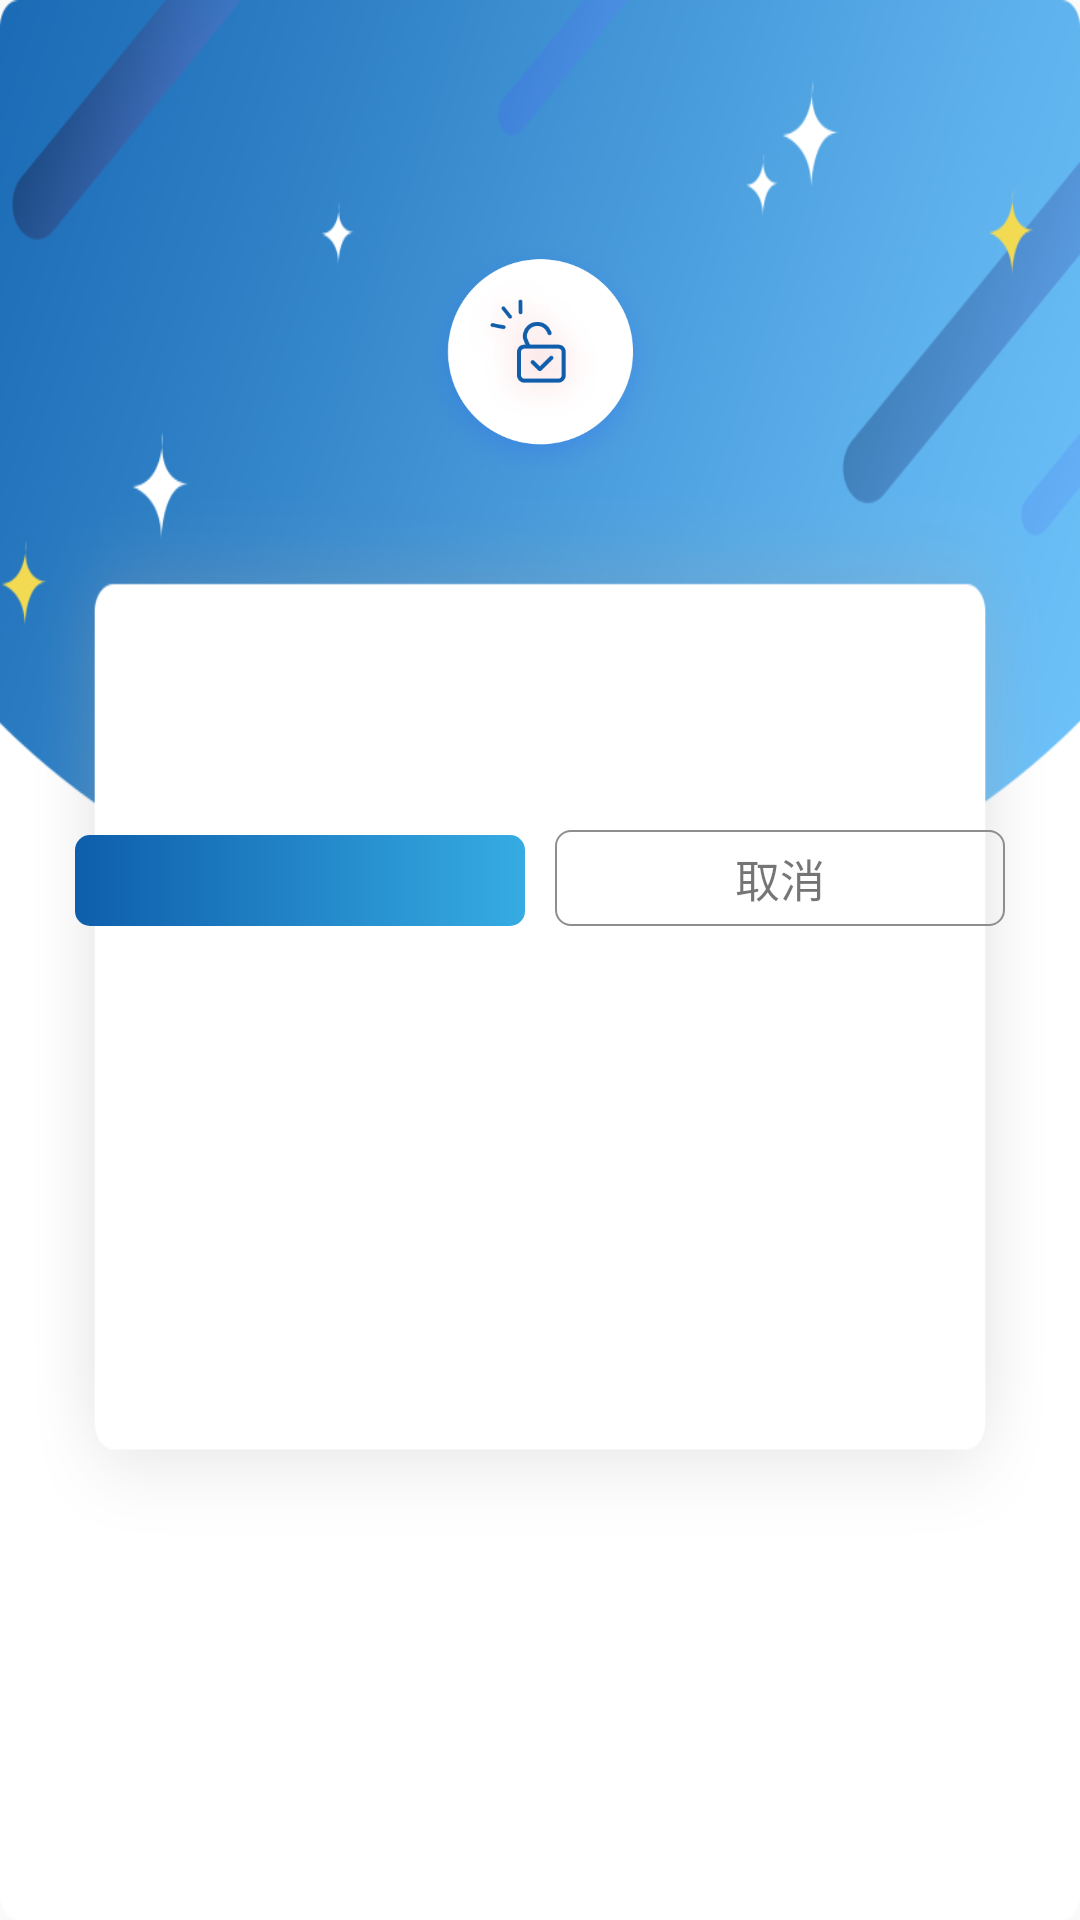

Android layout source for this screen:
<!-- AndroidManifest.xml: application theme AppTheme -->
<!-- res/layout/dialog_tip.xml -->
<?xml version="1.0" encoding="utf-8"?>
<LinearLayout xmlns:android="http://schemas.android.com/apk/res/android"
    android:layout_width="wrap_content"
    android:layout_height="wrap_content"
    android:background="@drawable/link_tier_bj"
    android:orientation="vertical">

    <TextView
        android:id="@+id/title_tv"
        android:layout_width="wrap_content"
        android:layout_height="wrap_content"
        android:layout_gravity="center"
        android:layout_marginTop="20dp"
        android:textColor="#FDFAF9"
        android:textSize="30sp"
        android:textStyle="bold" />

    <ImageView
        android:id="@+id/lock_iv"
        android:layout_width="80dp"
        android:layout_height="80dp"
        android:layout_gravity="center"
        android:layout_marginTop="20dp"
        android:src="@drawable/open_lock_icon" />

    <TextView
        android:id="@+id/content_tv"
        android:layout_width="wrap_content"
        android:layout_height="wrap_content"
        android:layout_gravity="center"
        android:layout_marginTop="30dp"
        android:gravity="center"
        android:textColor="@color/text_gray"
        android:textSize="12sp" />

    <LinearLayout
        android:layout_width="match_parent"
        android:layout_height="wrap_content"
        android:layout_marginStart="25dp"
        android:layout_marginTop="70dp"
        android:layout_marginEnd="25dp">

        <TextView
            android:id="@+id/open_close_tv"
            android:layout_width="0dp"
            android:layout_height="wrap_content"
            android:layout_weight="1"
            android:background="@drawable/shape_gradation_blue"
            android:gravity="center"
            android:padding="5dp"
            android:textColor="@color/white"
            android:textSize="15sp" />

        <TextView
            android:id="@+id/cancel_tv"
            android:layout_width="0dp"
            android:layout_height="wrap_content"
            android:layout_marginStart="10dp"
            android:layout_weight="1"
            android:background="@drawable/shape_gray_corner"
            android:gravity="center"
            android:padding="5dp"
            android:text="取消"
            android:textSize="15sp" />
    </LinearLayout>
</LinearLayout>
<!-- resources referenced by this layout -->
<resources>
  <color name="text_gray">#666666</color>
  <color name="white">#ffffff</color>
  <!-- drawable link_tier_bj: png bitmap (drawable-xhdpi, 41485 bytes) -->
  <!-- drawable open_lock_icon: png bitmap (drawable-xhdpi, 15063 bytes) -->
  <!-- drawable shape_gradation_blue (drawable) -->
  <?xml version="1.0" encoding="utf-8"?>
  <shape xmlns:android="http://schemas.android.com/apk/res/android"
      android:shape="rectangle">
      <corners android:radius="5dp" />
      <gradient
          android:angle="0"
          android:endColor="#36ACE3"
          android:startColor="#0E5EAB" />
  </shape>
  <!-- drawable shape_gray_corner (drawable) -->
  <?xml version="1.0" encoding="utf-8"?>
  <shape xmlns:android="http://schemas.android.com/apk/res/android">
      <stroke
          android:width="0.5dp"
          android:color="@color/gray" />
      <corners android:radius="5dp" />
  </shape>
  <style name="AppTheme" parent="Theme.AppCompat.Light.NoActionBar">
          
          <item name="colorPrimary">@color/colorPrimary</item>
          <item name="colorPrimaryDark">@color/colorPrimaryDark</item>
          <item name="colorAccent">@color/colorAccent</item>
      </style>
  <color name="gray">#8e8e8e</color>
  <color name="colorPrimary">#008577</color>
  <color name="colorPrimaryDark">#00574B</color>
  <color name="colorAccent">#D81B60</color>
</resources>
